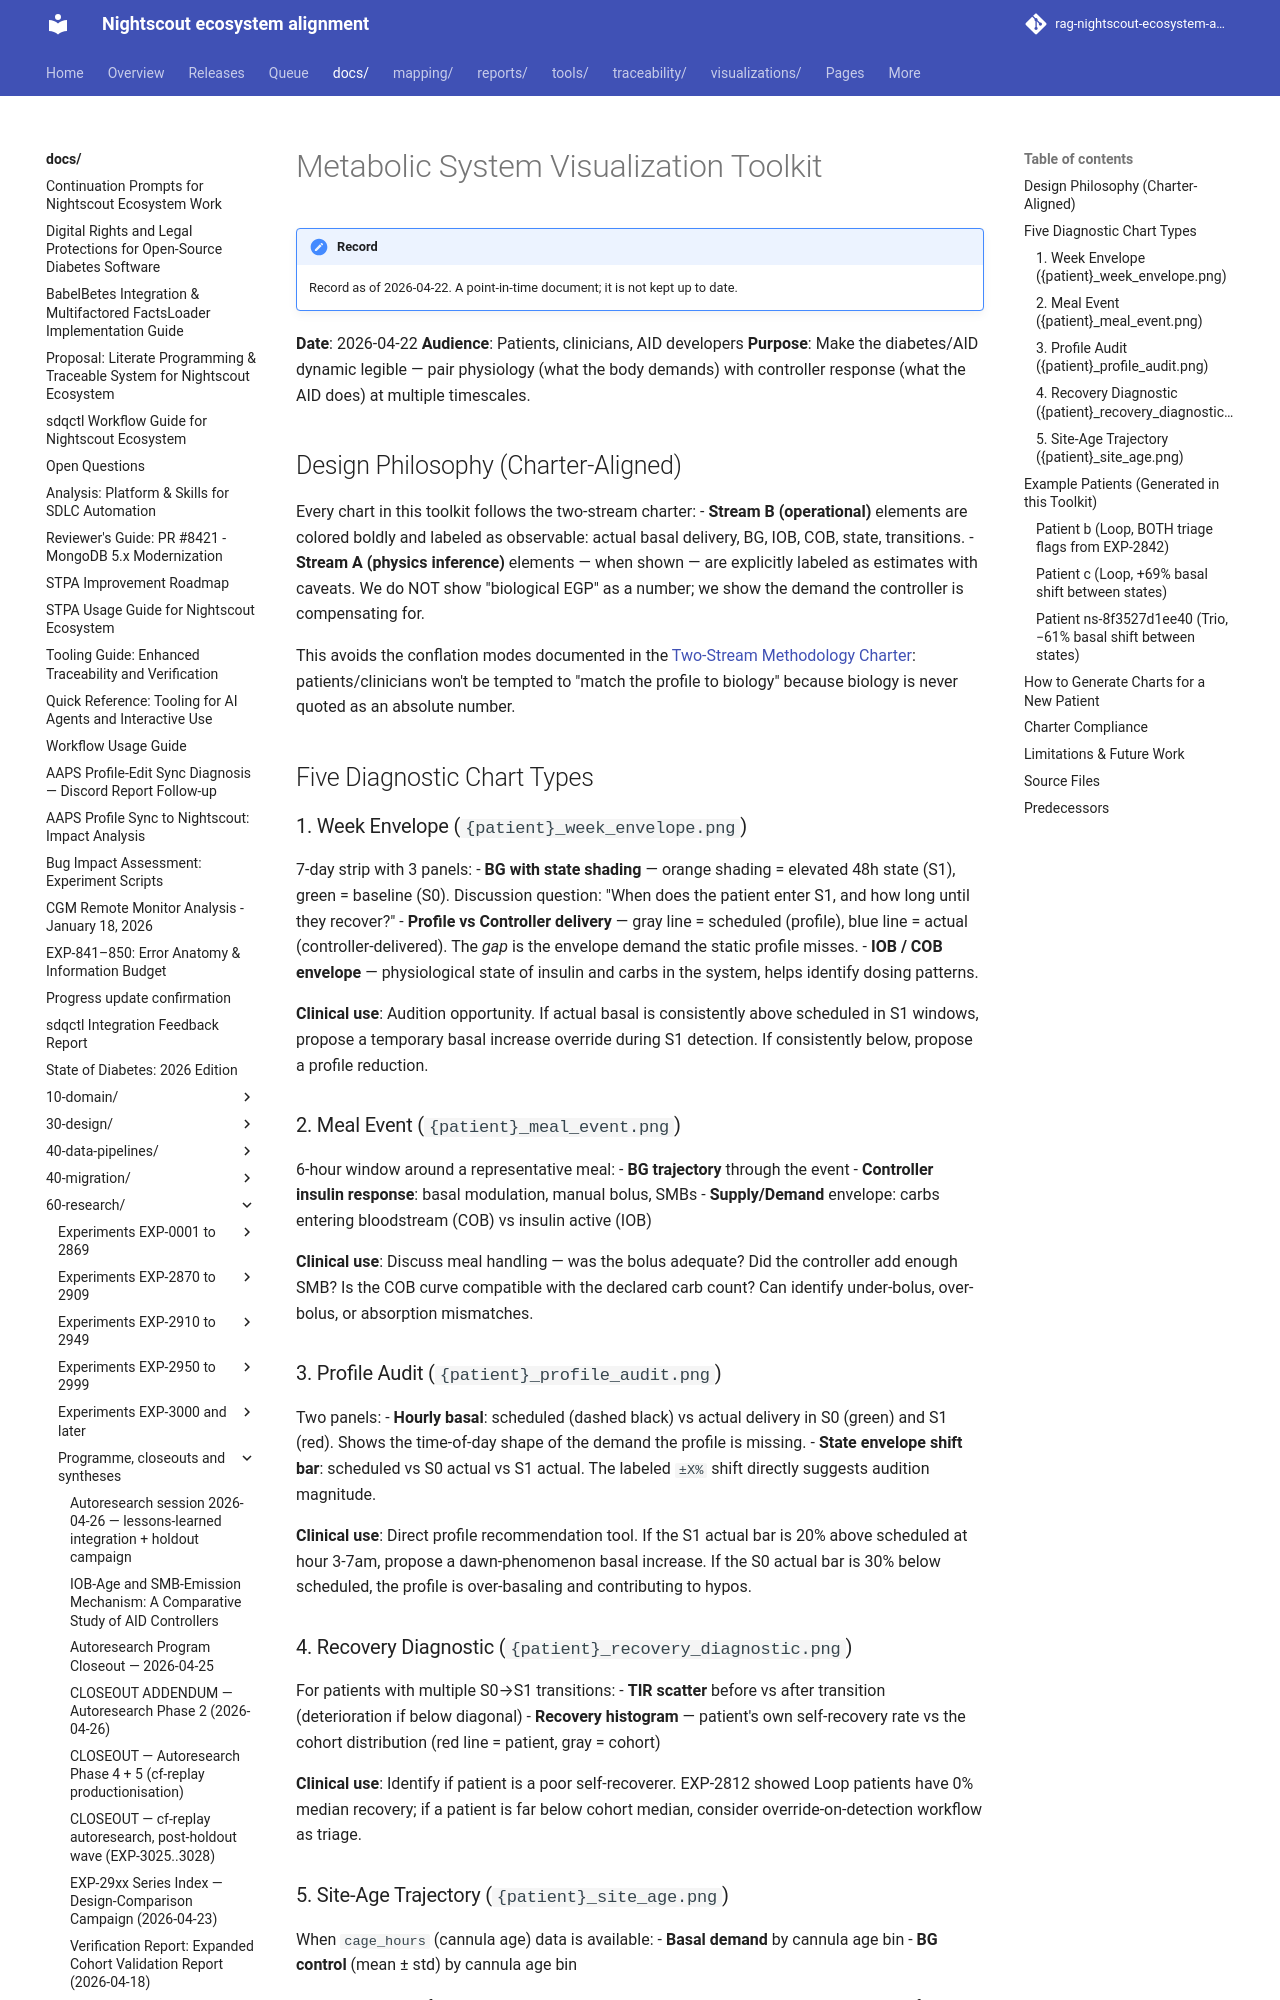

repository: bewest/rag-nightscout-ecosystem-alignment · page: docs/60-research/visualization-toolkit-2026-04-22.html · generator: mkdocs

# Metabolic System Visualization Toolkit

**Date**: 2026-04-22
**Audience**: Patients, clinicians, AID developers
**Purpose**: Make the diabetes/AID dynamic legible — pair physiology
(what the body demands) with controller response (what the AID does) at
multiple timescales.

## Design Philosophy (Charter-Aligned)

Every chart in this toolkit follows the two-stream charter:
- **Stream B (operational)** elements are colored boldly and labeled as
  observable: actual basal delivery, BG, IOB, COB, state, transitions.
- **Stream A (physics inference)** elements — when shown — are explicitly
  labeled as estimates with caveats. We do NOT show "biological EGP" as
  a number; we show the demand the controller is compensating for.

This avoids the conflation modes documented in the
[Two-Stream Methodology Charter](two-stream-methodology-charter-2026-04-22.md):
patients/clinicians won't be tempted to "match the profile to biology"
because biology is never quoted as an absolute number.

## Five Diagnostic Chart Types

### 1. Week Envelope (`{patient}_week_envelope.png`)

7-day strip with 3 panels:
- **BG with state shading** — orange shading = elevated 48h state (S1),
  green = baseline (S0). Discussion question: "When does the patient enter
  S1, and how long until they recover?"
- **Profile vs Controller delivery** — gray line = scheduled (profile),
  blue line = actual (controller-delivered). The *gap* is the
  envelope demand the static profile misses.
- **IOB / COB envelope** — physiological state of insulin and carbs in
  the system, helps identify dosing patterns.

**Clinical use**: Audition opportunity. If actual basal is consistently
above scheduled in S1 windows, propose a temporary basal increase
override during S1 detection. If consistently below, propose a profile
reduction.

### 2. Meal Event (`{patient}_meal_event.png`)

6-hour window around a representative meal:
- **BG trajectory** through the event
- **Controller insulin response**: basal modulation, manual bolus, SMBs
- **Supply/Demand** envelope: carbs entering bloodstream (COB) vs
  insulin active (IOB)

**Clinical use**: Discuss meal handling — was the bolus adequate? Did
the controller add enough SMB? Is the COB curve compatible with the
declared carb count? Can identify under-bolus, over-bolus, or absorption
mismatches.

### 3. Profile Audit (`{patient}_profile_audit.png`)

Two panels:
- **Hourly basal**: scheduled (dashed black) vs actual delivery in S0
  (green) and S1 (red). Shows the time-of-day shape of the demand
  the profile is missing.
- **State envelope shift bar**: scheduled vs S0 actual vs S1 actual.
  The labeled `±X%` shift directly suggests audition magnitude.

**Clinical use**: Direct profile recommendation tool. If the S1 actual
bar is 20% above scheduled at hour 3-7am, propose a dawn-phenomenon
basal increase. If the S0 actual bar is 30% below scheduled, the
profile is over-basaling and contributing to hypos.
